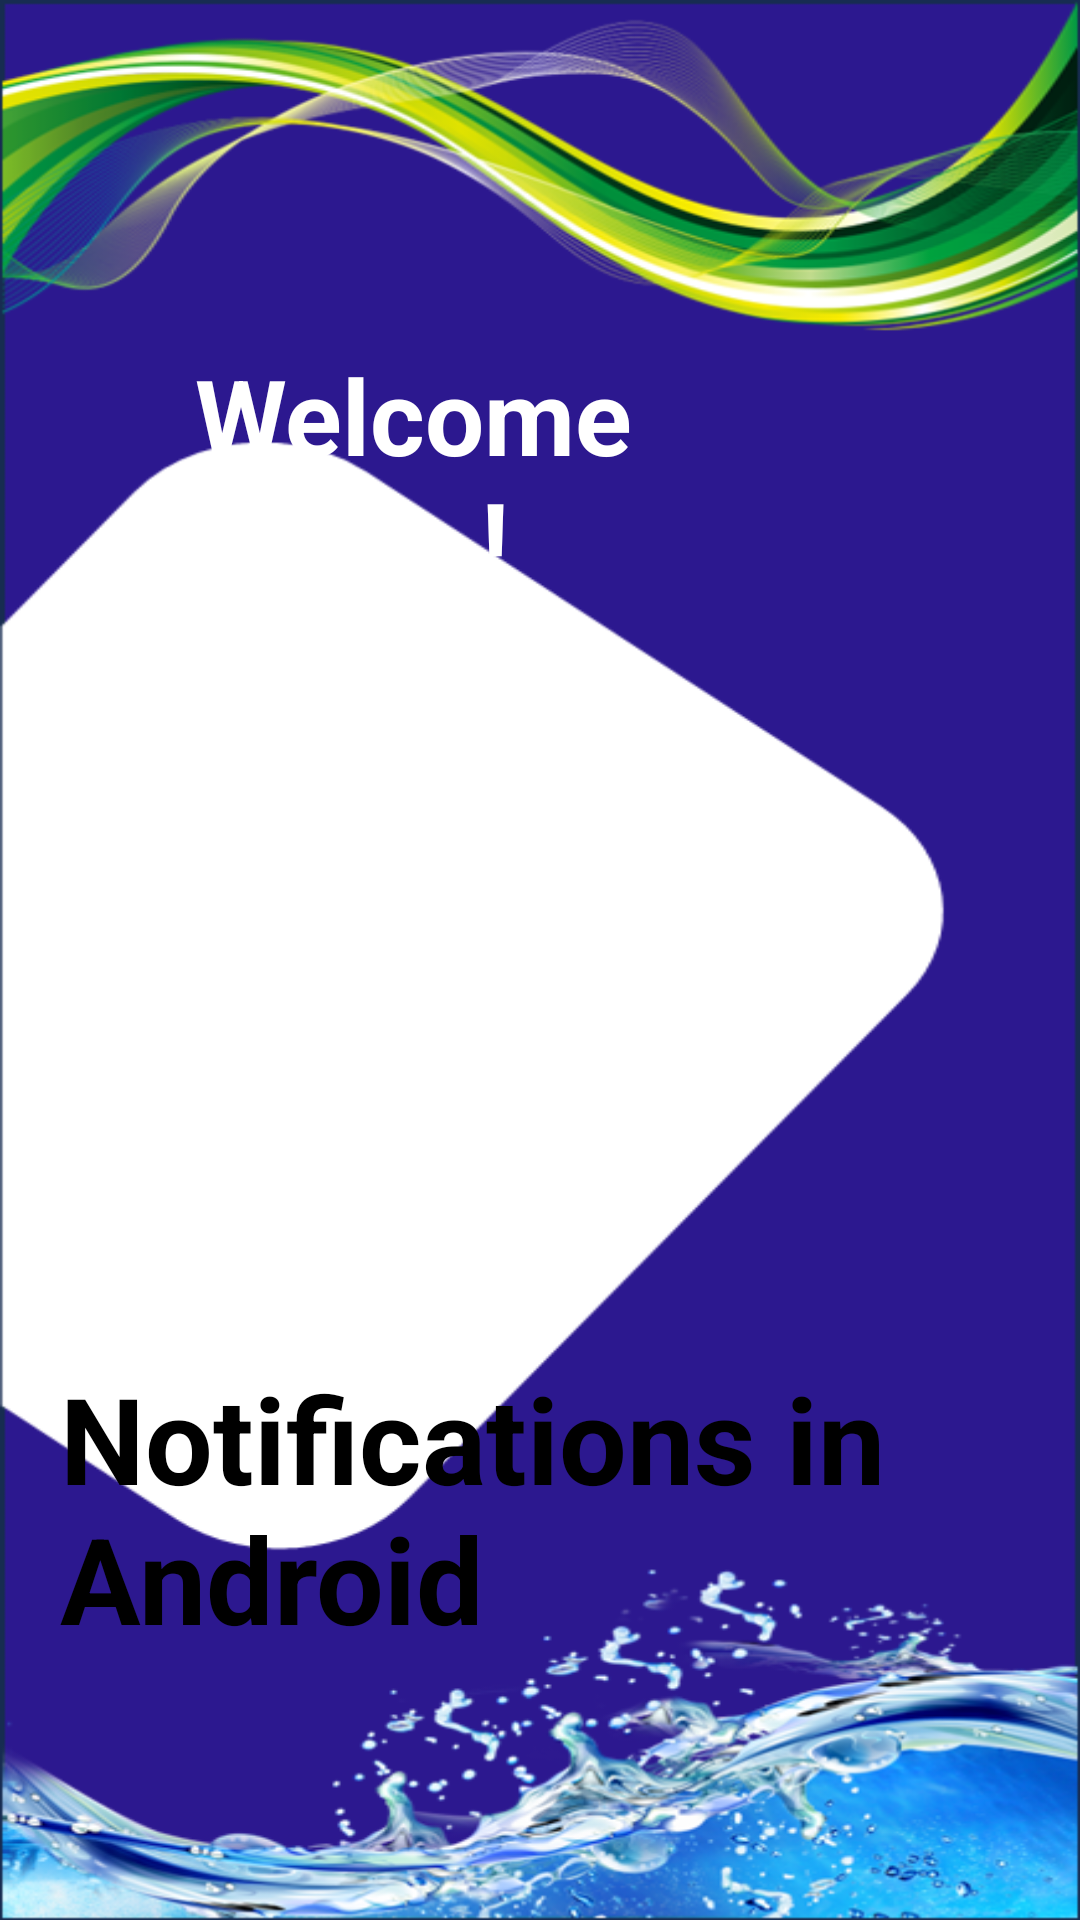

Produce the Android XML layout that renders to this screen, including the resource entries it uses.
<!-- AndroidManifest.xml: application theme Theme.Project24OfAndroidDev_NotificationsInAndroid -->
<!-- res/layout/activity_main.xml -->
<?xml version="1.0" encoding="utf-8"?>
<LinearLayout xmlns:android="http://schemas.android.com/apk/res/android"
    xmlns:app="http://schemas.android.com/apk/res-auto"
    xmlns:tools="http://schemas.android.com/tools"
    android:layout_width="match_parent"
    android:layout_height="match_parent"
    android:orientation="vertical"
    android:background="@drawable/splash_screen_bg"
    tools:context=".MainActivity">

    <TextView
        android:id="@+id/textView"
        android:layout_width="wrap_content"
        android:layout_height="wrap_content"
        android:textSize="35sp"
        android:textColor="@color/white"
        android:textStyle="bold"
        android:layout_marginTop="115dp"
        android:layout_marginStart="65sp"
        android:text="@string/welcome_back" />

    <ImageView
        android:id="@+id/imageView"
        android:layout_width="200dp"
        android:layout_height="200dp"
        android:layout_marginTop="30dp"
        android:layout_marginStart="20dp"
        app:srcCompat="@drawable/android_logo" />

    <TextView
        android:id="@+id/textView2"
        android:layout_width="wrap_content"
        android:layout_height="wrap_content"
        android:textSize="40sp"
        android:textColor="@color/black"
        android:textStyle="bold"
        android:layout_marginTop="20sp"
        android:layout_marginStart="20sp"
        android:text="@string/notifications_in_android" />

</LinearLayout>
<!-- resources referenced by this layout -->
<resources>
  <!-- drawable splash_screen_bg: png bitmap (drawable, 226727 bytes) -->
  <string name="notifications_in_android">Notifications in \nAndroid</string>
  <string name="welcome_back">Welcome \nback..!</string>
  <style name="Theme.Project24OfAndroidDev_NotificationsInAndroid" parent="Base.Theme.Project24OfAndroidDev_NotificationsInAndroid" />
  <style name="Base.Theme.Project24OfAndroidDev_NotificationsInAndroid" parent="Theme.Material3.DayNight.NoActionBar">
          
          
      </style>
  <!-- not gathered from this repository: default colours our renderer supplied (Android Studio template values) -->
  <color name="black">#FF000000</color>
  <color name="white">#FFFFFFFF</color>
</resources>
